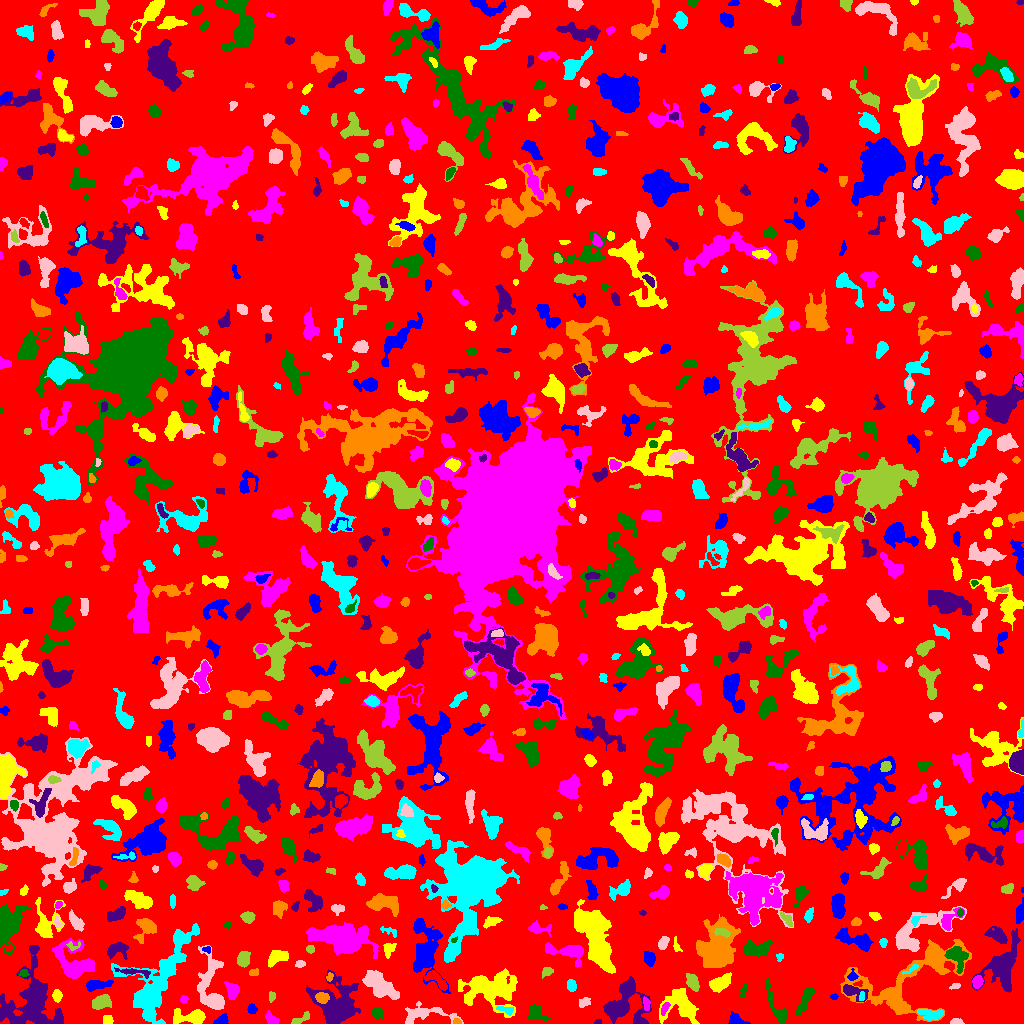

Values plotted in this chart, from the file beside it:
ID, X, Y, A, B, theta, total_flux, mu_max, mu_median, mu_mean, R_fwhm, R_e, R10, R90, x_start, x_end, y_start, y_end, area, greylevel
0, 514.3, 502.7, 299.1, 293.8, -0.7436, 1251459, 11.0, 1.0, 1.638, 48.14, 228.4, 85.83, 371.3, 0, 1023, 0, 1023, 764117, 1.638
1, 735.9, 2.921, 3.945, 2.398, -0.3762, 407.0, 8.0, 2.0, 2.713, 4.029, 3.432, 1.262, 5.499, 728, 750, 0, 12, 150, 6.713
2, 107.6, 3.631, 2.252, 2.135, -0.5277, 206.0, 5.0, 2.0, 2.315, 3.742, 2.877, 1.128, 4.297, 103, 113, 0, 8, 89, 6.315
3, 271.3, 3.918, 3.214, 2.188, -0.7629, 328.0, 7.0, 2.0, 2.583, 3.656, 3.141, 1.262, 5.046, 265, 279, 0, 13, 127, 6.583
4, 535.6, 11.02, 4.836, 3.751, -0.7854, 746.0, 9.0, 3.0, 3.243, 4.146, 4.583, 1.693, 7.399, 527, 550, 3, 19, 230, 7.243
5, 597.6, 1.446, 1.825, 1.298, 0.2488, 65.0, 4.0, 2.0, 1.806, 2.459, 1.784, 0.5642, 2.985, 594, 601, 0, 4, 36, 7.806
6, 457, 1.434, 2.02, 1.269, -0.03661, 76.0, 4.0, 2.0, 1.652, 2.764, 1.954, 0.5642, 3.141, 453, 461, 0, 5, 46, 7.652
7, 931.3, 9.187, 6.736, 2.562, -0.1196, 782.0, 7.0, 3.0, 3.523, 5.89, 4.886, 1.871, 7.399, 917, 943, 3, 14, 222, 8.523
8, 956.2, 1.522, 2.998, 1.374, 0.0009011, 182.0, 6.0, 2.0, 2.563, 3.241, 2.459, 0.9772, 3.868, 950, 964, 0, 5, 71, 6.563
9, 300.7, 4.597, 5.829, 1.742, 0.5029, 350.0, 6.0, 3.0, 2.869, 4.72, 3.523, 1.382, 5.441, 291, 309, 0, 12, 122, 5.869
10, 971.7, 18.48, 9.323, 3.263, -0.62, 1266, 9.0, 3.0, 3.536, 5.836, 5.754, 2.257, 9.288, 959, 988, 1, 29, 358, 6.536
11, 221, 2.747, 3.437, 2.207, 0.3645, 289.0, 6.0, 2.0, 2.491, 3.868, 3.192, 1.128, 5.171, 213, 228, 0, 10, 116, 6.491
12, 192.2, 6.525, 8.627, 3.153, 0.02223, 1061, 9.0, 2.0, 2.923, 5.078, 5.14, 2.034, 8.777, 173, 205, 0, 15, 363, 7.923
13, 664.9, 15.59, 3.532, 1.56, 1.151, 269.0, 6.0, 3.0, 3.092, 4.297, 2.932, 1.128, 4.549, 661, 670, 8, 21, 87, 10.09
14, 376.7, 11.32, 2.359, 2.142, -1.474, 121.0, 3.0, 1.0, 1.11, 3.568, 2.877, 1.128, 4.37, 372, 383, 4, 15, 109, 7.11
15, 336.5, 18.17, 11.27, 10.19, 1.404, 5158, 13.0, 4.0, 4.177, 8.387, 10.45, 3.868, 17.09, 306, 360, 0, 54, 1235, 7.177
16, 900.7, 14.69, 2.269, 1.897, -0.3152, 124.0, 4.0, 2.0, 2.067, 3.7, 2.459, 0.9772, 3.785, 896, 905, 11, 19, 60, 9.067
17, 506, 13.92, 5.152, 1.737, -0.2269, 117.0, 3.0, 1.0, 1.114, 3.038, 2.877, 0.9772, 4.72, 496, 513, 8, 17, 105, 8.114
18, 425.5, 9.329, 15.59, 4.94, 0.02086, 1079, 6.0, 2.0, 2.387, 6.408, 7.069, 2.523, 10.9, 405, 463, 0, 22, 452, 5.387
19, 99.85, 20.89, 4.296, 2.897, 0.3467, 1016, 10.0, 3.0, 4.198, 5.67, 4.37, 1.784, 6.956, 92, 111, 14, 29, 242, 9.198
20, 717, 19.65, 3.067, 2.29, -1.464, 402.0, 8.0, 2.0, 2.716, 3.742, 3.141, 1.262, 5.412, 712, 723, 12, 27, 148, 7.716
21, 252, 14.09, 2.402, 2.168, -0.9426, 292.0, 6.0, 3.0, 3.435, 4.222, 2.877, 1.128, 4.549, 247, 257, 10, 20, 85, 6.435
22, 57.05, 27.64, 2.547, 2.053, -1.476, 280.0, 7.0, 2.0, 2.617, 3.432, 2.932, 1.128, 4.583, 52, 62, 21, 34, 107, 6.617
23, 646.7, 20.1, 3.282, 1.645, -1.34, 84.0, 3.0, 1.0, 0.9655, 2.459, 2.394, 0.7979, 4.029, 643, 650, 13, 27, 87, 6.966
24, 776.4, 15.87, 12.87, 3.028, -1.12, 970.0, 7.0, 3.0, 3.022, 5.293, 5.698, 2.185, 9.045, 765, 787, 0, 46, 321, 6.022
25, 852.7, 32.06, 6.897, 3.018, -0.3922, 698.0, 9.0, 3.0, 3.088, 3.949, 4.334, 1.596, 7.136, 843, 868, 22, 39, 226, 9.088
26, 901.9, 39.86, 33.25, 15.98, 0.3607, 7260, 10.0, 4.0, 3.937, 12.39, 14.46, 5.202, 21.94, 840, 971, 2, 84, 1844, 5.937
27, 861.8, 26.71, 2.397, 1.285, 1.414, 82.0, 3.0, 1.0, 1.547, 2.706, 2.111, 0.7979, 3.523, 859, 864, 23, 32, 53, 11.55
28, 584.3, 20.88, 2.808, 2.001, 0.586, 185.0, 6.0, 2.0, 1.814, 2.523, 2.821, 0.9772, 4.72, 579, 590, 16, 26, 102, 5.814
29, 271.9, 27.41, 2.535, 1.58, 1.43, 111.0, 3.0, 2.0, 1.682, 3.523, 2.585, 0.9772, 3.909, 269, 275, 21, 32, 66, 6.682
30, 536.7, 32.35, 3.657, 2.337, 1.178, 438.0, 7.0, 2.0, 2.532, 3.989, 3.7, 1.382, 5.917, 530, 542, 23, 40, 173, 6.532
31, 834, 26.65, 1.793, 1.428, -0.1538, 75.0, 4.0, 2.0, 1.705, 2.821, 2.034, 0.7979, 3.192, 830, 838, 24, 30, 44, 6.705
32, 680.4, 18.14, 9.224, 7.766, -0.4392, 2371, 9.0, 3.0, 3.492, 7.653, 7.939, 3.038, 12.83, 659, 699, 0, 35, 679, 6.492
33, 183.9, 24.16, 1.901, 1.686, 0.5503, 89.0, 5.0, 1.0, 1.561, 1.693, 2.257, 0.5642, 3.656, 180, 188, 20, 28, 57, 6.561
34, 805.1, 23.88, 8.715, 2.087, 1.137, 724.0, 9.0, 2.0, 2.884, 4.068, 4.618, 1.784, 7.569, 795, 814, 8, 36, 251, 8.884
35, 624.5, 19.18, 11.1, 10.31, 1.46, 2960, 11.0, 3.0, 3.203, 5.441, 9.219, 3.241, 15.1, 603, 651, 0, 47, 924, 6.203
36, 321.7, 25.82, 3.059, 2.533, -0.199, 328.0, 5.0, 2.0, 2.412, 4.478, 3.568, 1.382, 5.47, 315, 329, 20, 31, 136, 11.41
37, 571.4, 38.29, 2.804, 1.973, -1.374, 284.0, 6.0, 3.0, 2.654, 4.222, 3.038, 1.128, 4.72, 567, 576, 32, 44, 107, 6.654
38, 954.8, 36.71, 2.77, 1.224, 0.1487, 63.0, 2.0, 1.0, 1.086, 3.868, 2.185, 0.9772, 3.568, 949, 960, 34, 40, 58, 5.086
39, 692.5, 41.38, 4.552, 2.526, -1.071, 748.0, 8.0, 4.0, 3.979, 5.557, 4.334, 1.693, 6.794, 686, 699, 32, 50, 188, 7.979
40, 796.5, 31.3, 2.157, 1.751, 0.5014, 103.0, 3.0, 2.0, 1.689, 3.29, 2.394, 0.9772, 3.7, 792, 800, 28, 36, 61, 9.689
41, 95.31, 38.42, 6.076, 2.294, 0.1351, 649.0, 7.0, 2.0, 2.91, 4.951, 4.146, 1.693, 6.979, 86, 113, 32, 43, 223, 7.91
42, 719.8, 40.32, 5.726, 2.937, 0.5271, 797.0, 7.0, 3.0, 2.796, 5.585, 5.109, 1.954, 7.878, 709, 731, 31, 51, 285, 6.796
43, 232.7, 32.84, 3.774, 2.838, -1.295, 729.0, 11.0, 3.0, 3.797, 3.7, 3.868, 1.382, 6.482, 224, 239, 24, 42, 192, 8.797
44, 743.6, 33.19, 4.286, 1.489, 1.17, 129.0, 3.0, 2.0, 1.536, 3.7, 2.985, 1.128, 4.583, 739, 747, 26, 43, 84, 5.536
45, 1003, 57.1, 12.52, 7.128, 1.157, 3450, 10.0, 3.0, 3.682, 9.756, 8.992, 3.478, 14.95, 971, 1020, 31, 95, 937, 6.682
46, 329.2, 46.56, 2.11, 1.62, 1.187, 118.0, 4.0, 2.0, 2.185, 3.523, 2.257, 0.7979, 3.613, 326, 333, 42, 51, 54, 7.185
47, 156, 39.6, 26.86, 10.67, 1.045, 10865, 19.0, 4.0, 5.326, 8.686, 13.47, 4.687, 22.55, 111, 199, 0, 100, 2040, 7.326
48, 380.7, 37.52, 10.05, 4.241, -0.6359, 2789, 10.0, 5.0, 4.565, 9.885, 7.899, 3.241, 12.07, 362, 399, 24, 53, 611, 7.565
49, 547, 51.91, 2.605, 1.906, 0.3669, 358.0, 10.0, 3.0, 3.768, 3.338, 2.706, 0.9772, 4.478, 542, 553, 45, 56, 95, 8.768
50, 436.6, 43.62, 7.053, 2.469, -0.6879, 653.0, 7.0, 3.0, 2.928, 5.14, 4.583, 1.784, 7.136, 424, 447, 33, 53, 223, 7.928
51, 852.5, 47.06, 2.199, 2.001, 0.1447, 116.0, 4.0, 1.0, 1.415, 3.338, 2.257, 0.7979, 3.785, 847, 858, 43, 55, 82, 9.415
52, 488.9, 35.48, 13.61, 7.973, -0.08525, 6260, 23.0, 3.0, 4.735, 4.918, 9.756, 3.141, 17.28, 458, 517, 6, 55, 1322, 7.735
53, 977.1, 41.49, 2.992, 2.264, 1.311, 683.0, 12.0, 5.0, 5.645, 4.222, 3.385, 1.262, 5.262, 972, 983, 35, 48, 121, 10.64
54, 23.23, 50.01, 2.435, 1.793, 0.1306, 142.0, 5.0, 2.0, 2.185, 2.646, 2.459, 0.7979, 3.868, 18, 29, 47, 54, 65, 7.185
55, 133.8, 51.61, 9.374, 1.568, -0.1148, 355.0, 5.0, 2.0, 2.064, 4.029, 4.146, 1.493, 6.555, 114, 150, 45, 56, 172, 8.064
56, 253.7, 50.93, 2.395, 1.818, 0.3112, 121.0, 3.0, 2.0, 1.806, 3.742, 2.523, 1.128, 3.742, 249, 258, 48, 55, 67, 5.806
57, 911.9, 54.82, 5.212, 1.16, 0.4774, 77.0, 3.0, 1.0, 1.041, 2.764, 2.257, 0.7979, 3.568, 902, 918, 49, 59, 74, 10.04
58, 299.8, 59.5, 2.363, 1.768, 0.08015, 137.0, 4.0, 2.0, 1.986, 3.827, 2.646, 0.9772, 4.107, 295, 305, 56, 63, 69, 6.986
59, 243.3, 64.7, 3.407, 2.687, 1.239, 599.0, 7.0, 3.0, 3.255, 5.046, 3.868, 1.596, 6.05, 237, 250, 56, 72, 184, 7.255
... 823 more rows
